Run: headless pygame with SDL's dummy video driver; simulated clock (each Clock.tick advances the game by its frame time, no real sleeping); random seed 0; keys injected as events and as key.get_pressed() state; no mouse input.
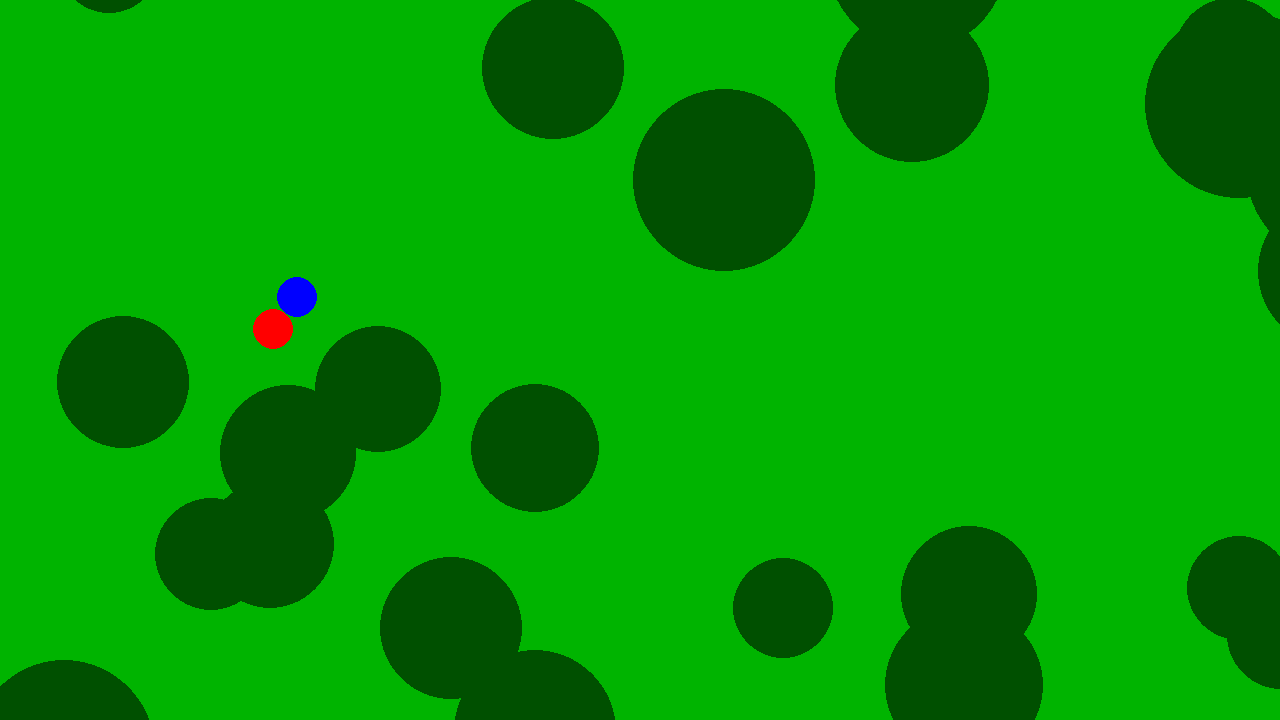
Frame 1 of 4 · flips 1–60 · no input
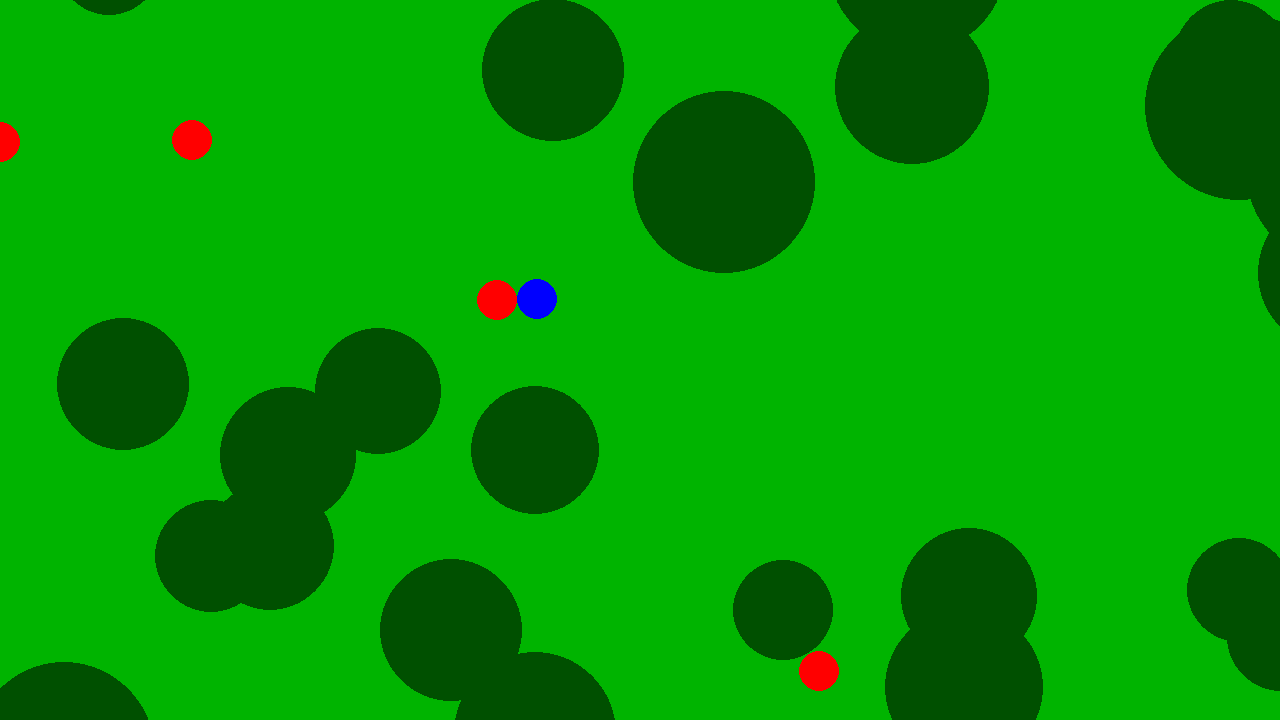
Frame 2 of 4 · flips 61–180 · tapped SPACE, RETURN · held RIGHT (→), D
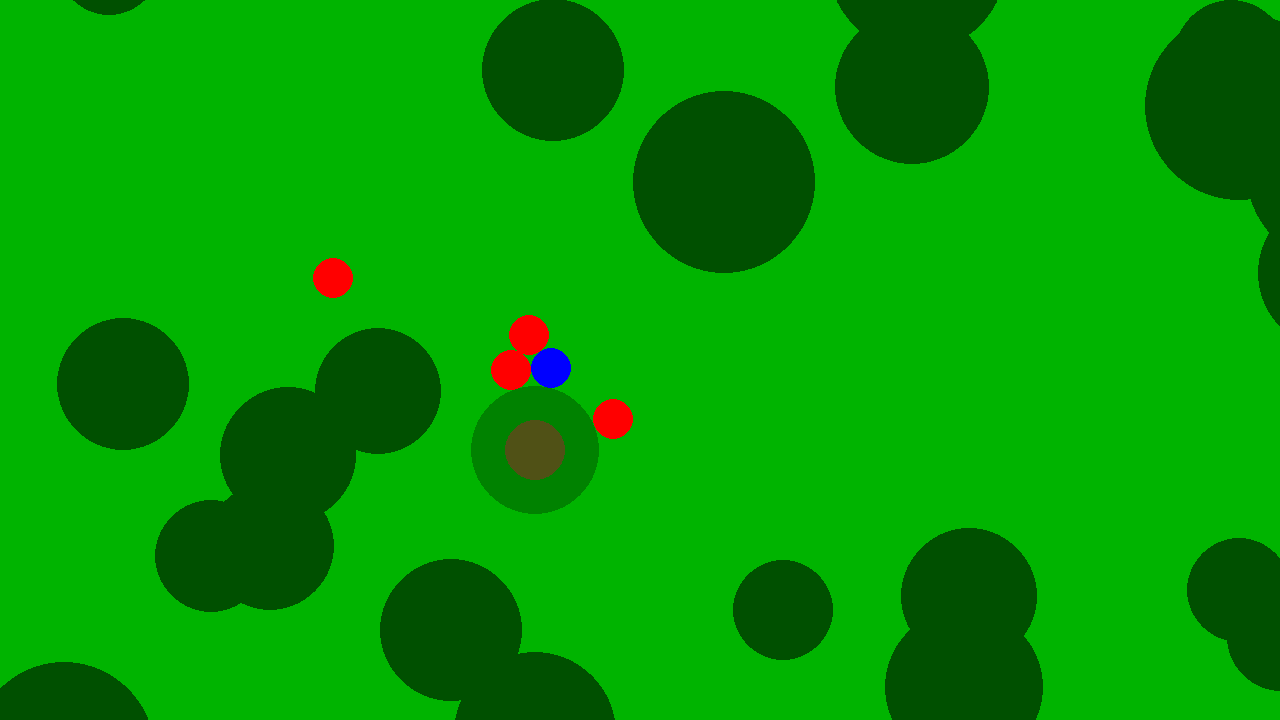
Frame 3 of 4 · flips 181–300 · held DOWN (↓), S
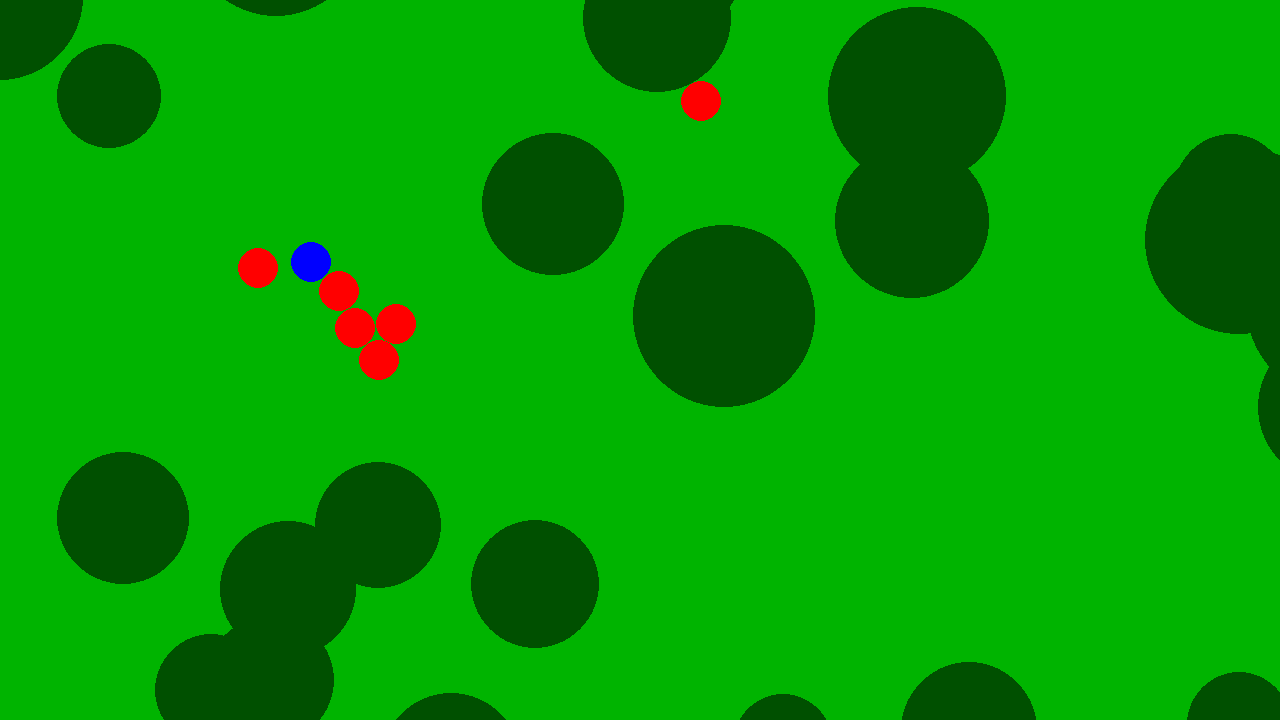
Frame 4 of 4 · flips 301–420 · held LEFT (←), A, UP (↑), W

The pygame program that drew these frames:

# BIBLIOTEKI PYTHONA
import math

import pygame
from pygame.constants import *
import random


# Funkcje pozwalające rysować przezroczyste powierzchnie:

# Prostokąt
def draw_rect_alpha(surface, color, rect):
    shape_surf = pygame.Surface(pygame.Rect(rect).size, pygame.SRCALPHA)
    pygame.draw.rect(shape_surf, color, shape_surf.get_rect())
    surface.blit(shape_surf, rect)


# Koło
def draw_circle_alpha(surface, color, center, radius):
    target_rect = pygame.Rect(center, (0, 0)).inflate((radius * 2, radius * 2))
    shape_surf = pygame.Surface(target_rect.size, pygame.SRCALPHA)
    pygame.draw.circle(shape_surf, color, (radius, radius), radius)
    surface.blit(shape_surf, target_rect)


# Funkcja sprawdzająca kolizje między dwoma okrągłymi obiektami.
def checkCircleCollision(firstObject, staticObject):
    # Zapisanie potrzebnych danych do zmiennych.
    # Współrzędne obiektów;
    x1, y1 = firstObject.x, firstObject.y
    x2, y2 = staticObject.x, staticObject.y

    # Promienie obiektów
    rad1 = firstObject.radius
    rad2 = staticObject.radius

    # Wykrywanie kolizji na podstawie twierdzenia Pitagorasa.
    return (x1 - x2) ** 2 + (y1 - y2) ** 2 < (rad1 + rad2) ** 2


# Funkcja, która sprawia, że dwa obiekty (koliste) nie nachodzą na siebie;

def bounce(firstObject, staticObject):
    # Dane w osobnych zmiennych
    x1, y1 = firstObject.x, firstObject.y
    x2, y2 = staticObject.x, staticObject.y

    diam1 = firstObject.radius
    diam2 = staticObject.radius

    # Pozyskanie informacji o kącie wektora między dwoma punktami.
    angle = math.atan2(y2 - y1, x2 - x1)

    # Długości x i y wektora o długości sumy promieni oraz kącie wyliczonym wcześniej.
    dx = math.cos(angle) * (diam1 + diam2)
    dy = math.sin(angle) * (diam1 + diam2)

    # Ustawienie pierwszego obiektu z daleka od obiektu drugiego.
    firstObject.x = x2 - dx
    firstObject.y = y2 - dy


# Funkcja zwraca liczbę między minimum i maximum.
def mathClamp(number, minimum, maximum):
    return max(min(number, maximum), minimum)


# Wrzucasz wektor, zwracasz wektor długości 1.
def normalize(vector):
    vectorLength = (vector[0] ** 2 + vector[1] ** 2) ** (1 / 2)
    vectorToTargetNorm = (vector[0] / vectorLength, vector[1] / vectorLength)
    return vectorToTargetNorm


# Klasa gracza
class Player:
    """Klasa gracza."""
    def __init__(self, x, y, moveSpeed, radius=20):
        self.x = x
        self.y = y
        self.moveSpeed = moveSpeed
        self.radius = radius

    def draw(self):
        pygame.draw.circle(screen, (0, 0, 255), (self.x - offsetX, self.y - offsetY), self.radius)

# Klasa drzewa
class Tree:
    def __init__(self, x, y, diameter=120):
        self.x = x
        self.y = y
        self.isPlayerInside = False

        self.radius = diameter
        self.secondDiameter = 30

    def draw(self):
        alphaChannel = 128 if self.isPlayerInside else 255

        if -100 < self.x - offsetX < SCREEN_WIDTH + 100:
            if -100 < self.y - offsetY < SCREEN_HEIGHT + 100:
                pygame.draw.circle(screen, (160, 82, 45), (self.x - offsetX, self.y - offsetY), 30)
                draw_circle_alpha(screen, (0, 80, 0, alphaChannel), (self.x - offsetX, self.y - offsetY), self.radius)



class Enemy:
    """Klasa przeciwnika, który chodzi dokładnie za nami i nas ściga."""

    def __init__(self, x, y, target, speed = 1):
        self.x = x
        self.y = y
        self.target = target
        self.radius = 20
        self.speed = speed

    def move(self):
        """Wróg porusza się w stronę celu."""
        vectorToTargetNorm = normalize((self.target.x - self.x, self.target.y - self.y))
        self.x += vectorToTargetNorm[0] * self.speed
        self.y += vectorToTargetNorm[1] * self.speed

    def draw(self):
        """Rysujemy przeciwnika"""
        pygame.draw.circle(screen, (255, 0, 0), (self.x - offsetX, self.y - offsetY), self.radius)


pygame.init()
FPS = 60

SCREEN_WIDTH, SCREEN_HEIGHT = 1280, 720

offsetX = offsetY = 0

screen = pygame.display.set_mode([SCREEN_WIDTH, SCREEN_HEIGHT])
clock = pygame.time.Clock()

# PLAYER:
player = Player(250, 250, 2)

treeList = []
enemyList = []

# Tworzenie drzew
for i in range(300):
    randX = random.randint(-2000, 2000)
    randY = random.randint(-2000, 2000)
    randDiameter = random.randint(50, 100)
    tree = Tree(randX, randY, randDiameter)
    treeList.append(tree)

# Tworzenie przeciwników
for i in range(30):
    randX = random.randint(-2000, 2000)
    randY = random.randint(-2000, 2000)
    randDiameter = random.randint(100, 200)
    randSpeed = random.randint(1, 4)

    enemy = Enemy(randX, randY, player, randSpeed)
    enemyList.append(enemy)

pygame.event.set_allowed([QUIT, KEYDOWN, KEYUP])

running = 1
while running:

    # Przechwytywanie pozycji gracza
    keys = pygame.key.get_pressed()
    if keys[K_w]:
        player.y -= player.moveSpeed
    if keys[K_s]:
        player.y += player.moveSpeed
    if keys[K_a]:
        player.x -= player.moveSpeed
    if keys[K_d]:
        player.x += player.moveSpeed

    # Zabezpieczanie gracza przed opuszczeniem obszaru;
    if player.x - offsetX > SCREEN_WIDTH - 300:
        offsetX += ((player.x - offsetX) - (SCREEN_WIDTH - 300)) / 20
    if player.x - offsetX < 300:
        offsetX += (player.x - offsetX - 300) / 20

    if player.y - offsetY > SCREEN_HEIGHT - 300:
        offsetY += ((player.y - offsetY) - (SCREEN_HEIGHT - 300)) / 20
    if player.y - offsetY < 300:
        offsetY += (player.y - offsetY - 300) / 20

    # Wykrywanie kolizji drzew
    for tree in treeList:
        tree.isPlayerInside = checkCircleCollision(player, tree)

        if checkCircleCollision(player, tree):
            bounce(player, tree)

    # Akcje przeciwników
    for enemy in enemyList:
        enemy.move()

        # Wykrywanie kolizji przeciwników
        if checkCircleCollision(player, enemy):
            bounce(enemy, player)

        for secondEnemy in enemyList:
            if enemy != secondEnemy:
                if checkCircleCollision(enemy, secondEnemy):
                    bounce(enemy, secondEnemy)

        for tree in treeList:
            if checkCircleCollision(enemy, tree):
                bounce(enemy, tree)

    # Bez tego nie wyjdziesz z gry
    for event in pygame.event.get():
        if event.type == pygame.QUIT:
            running = 0

    # ================== RYSOWANIE OBIEKTÓW ====================
    screen.fill((0, 180, 0))
    player.draw()

    for enemy in enemyList:
        enemy.draw()

    for tree in treeList:
        tree.draw()

    pygame.display.update()
    clock.tick(FPS)

pygame.quit()
